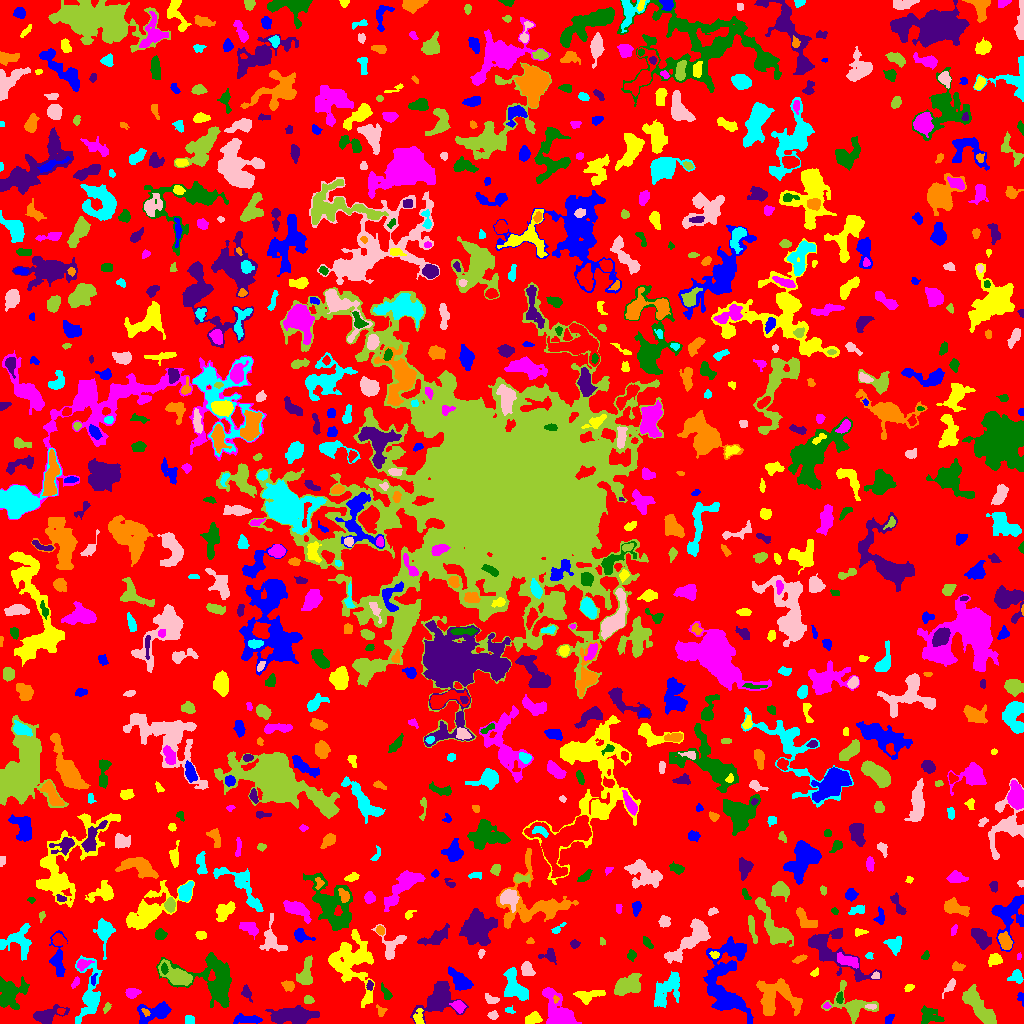

The file beside this chart, header and first rows:
ID, X, Y, A, B, theta, total_flux, mu_max, mu_median, mu_mean, R_fwhm, R_e, R10, R90, x_start, x_end, y_start, y_end, area, greylevel
0, 514.3, 511.4, 299.3, 297.4, -0.3626, 1379697, 11.0, 2.0, 1.908, 54.84, 232.7, 89.45, 368.6, 0, 1023, 0, 1023, 723029, 1.908
1, 888.7, 4.485, 2.747, 1.725, 0.9947, 134.0, 4.0, 2.0, 1.74, 3.7, 2.764, 0.9772, 4.334, 885, 894, 0, 9, 77, 5.74
2, 533.4, 5.074, 3.633, 2.367, 0.3705, 367.0, 5.0, 2.0, 2.238, 4.82, 3.7, 1.493, 5.614, 525, 542, 0, 12, 164, 7.238
3, 559, 9.085, 10.92, 5.564, -1.062, 5597, 42.0, 5.0, 8.171, 4.406, 6.408, 2.111, 12.63, 542, 581, 0, 36, 685, 10.17
4, 928.9, 8.233, 5.474, 4.393, -0.2766, 562.0, 5.0, 2.0, 2.081, 5.109, 4.787, 1.871, 7.899, 921, 944, 0, 18, 270, 6.081
5, 45.6, 7.127, 6.759, 3.366, 0.2403, 1112, 10.0, 2.0, 3.31, 5.89, 4.886, 1.871, 8.078, 33, 69, 0, 19, 336, 7.31
6, 145.5, 11.5, 2.451, 1.355, -0.7689, 116.0, 4.0, 2.0, 2.231, 3.523, 2.326, 0.7979, 3.523, 141, 150, 7, 15, 52, 12.23
7, 189.6, 3.485, 2.289, 2.232, -1.296, 231.0, 5.0, 3.0, 2.718, 3.909, 2.821, 1.128, 4.334, 185, 194, 0, 8, 85, 6.718
8, 493, 8.294, 1.97, 1.563, -0.004209, 68.0, 3.0, 1.0, 0.8718, 2.459, 2.111, 0.7979, 3.432, 487, 498, 4, 13, 78, 6.872
9, 852.5, 18.18, 11.65, 7.21, -0.3204, 2088, 13.0, 3.0, 3.702, 4.618, 7.069, 2.394, 11.86, 821, 878, 0, 43, 564, 6.702
10, 60.97, 12.35, 1.725, 1.589, 0.2989, 95.0, 4.0, 2.0, 1.9, 3.038, 2.111, 0.7979, 3.29, 57, 65, 9, 15, 50, 7.9
11, 247, 4.218, 7.431, 2.053, -0.02323, 418.0, 3.0, 2.0, 1.99, 6.887, 4.82, 2.034, 7.269, 233, 262, 0, 10, 210, 6.99
12, 418.6, 5.355, 4.497, 2.205, 1.562, 248.0, 5.0, 2.0, 1.984, 3.385, 3.192, 1.128, 5.232, 413, 424, 0, 15, 125, 7.984
13, 458.4, 17.62, 3.009, 2.3, -0.3343, 567.0, 11.0, 3.0, 4.139, 3.523, 3.192, 1.262, 5.293, 449, 466, 10, 23, 137, 10.14
14, 9.452, 30.03, 7.36, 6.751, 0.9749, 1751, 7.0, 3.0, 3.035, 8.444, 7.291, 2.932, 11.55, 0, 29, 14, 47, 577, 7.035
15, 294.8, 8.027, 11.28, 3.868, 0.003373, 3033, 13.0, 4.0, 4.695, 6.817, 7.756, 2.932, 12.44, 265, 319, 0, 18, 646, 7.695
16, 380.8, 12.45, 3.046, 2.146, -1.103, 176.0, 4.0, 2.0, 2.228, 4.184, 2.877, 1.128, 4.334, 376, 387, 7, 19, 79, 7.228
17, 509.3, 13.15, 2.412, 1.576, -0.2128, 142.0, 5.0, 2.0, 2.536, 2.877, 2.257, 0.7979, 3.523, 505, 515, 10, 18, 56, 6.536
18, 870.8, 16.92, 2.784, 1.2, -0.02238, 165.0, 7.0, 3.0, 3.0, 2.459, 2.257, 0.7979, 3.613, 865, 876, 14, 19, 55, 10.0
19, 106.5, 15.55, 2.771, 1.434, 1.045, 113.0, 4.0, 2.0, 1.794, 3.338, 2.459, 0.7979, 3.949, 103, 111, 10, 21, 63, 5.794
20, 956.1, 16.29, 1.885, 1.212, 1.47, 92.0, 6.0, 2.0, 2.14, 2.111, 1.871, 0.5642, 3.141, 954, 959, 12, 20, 43, 7.14
21, 154.8, 11.17, 9.198, 4.093, 0.2664, 2131, 13.0, 5.0, 5.11, 5.971, 6.257, 2.326, 9.95, 137, 171, 0, 22, 417, 8.11
22, 351.9, 61.28, 14.78, 10.13, -1.234, 5230, 15.0, 3.0, 3.983, 5.809, 10.91, 3.742, 17.93, 328, 374, 16, 94, 1313, 6.983
23, 826.8, 17.42, 1.826, 1.35, 0.007787, 76.0, 4.0, 2.0, 1.81, 2.821, 1.784, 0.5642, 2.932, 823, 831, 15, 21, 42, 7.81
24, 839.6, 25.23, 2.603, 1.58, 1.451, 145.0, 6.0, 2.0, 2.042, 2.585, 2.459, 0.7979, 4.146, 836, 843, 20, 32, 71, 8.042
25, 246.2, 31.11, 3.481, 2.078, -1.051, 121.0, 3.0, 1.0, 1.09, 3.141, 2.877, 1.128, 4.72, 241, 252, 21, 39, 111, 7.09
26, 555.5, 23.97, 1.757, 1.078, -1.515, 74.0, 5.0, 2.0, 1.897, 2.111, 1.784, 0.5642, 2.706, 553, 559, 20, 28, 39, 9.897
27, 666.9, 34.22, 9.785, 5.197, 0.9215, 1711, 7.0, 3.0, 3.094, 8.195, 7.838, 3.09, 11.89, 654, 679, 16, 52, 553, 6.094
28, 491.2, 24.01, 3.498, 1.687, -0.3507, 110.0, 3.0, 1.0, 1.019, 3.192, 2.821, 0.9772, 4.442, 485, 499, 20, 30, 108, 7.019
29, 308.3, 23.8, 2.468, 1.929, -0.06861, 192.0, 5.0, 2.0, 2.43, 3.432, 2.821, 0.9772, 4.297, 304, 314, 20, 28, 79, 7.43
30, 350.3, 31.32, 2.845, 2.211, -1.237, 374.0, 9.0, 3.0, 3.143, 3.09, 3.141, 1.128, 5.078, 345, 356, 25, 38, 119, 8.143
31, 1021, 26.08, 3.296, 1.543, -1.334, 174.0, 5.0, 3.0, 2.677, 3.29, 2.585, 0.9772, 3.989, 1017, 1023, 17, 31, 65, 6.677
32, 589.6, 28.46, 7.598, 2.476, 0.1355, 556.0, 5.0, 2.0, 2.189, 5.352, 4.72, 1.871, 7.674, 573, 605, 19, 33, 254, 6.189
33, 131.8, 30.32, 3.107, 2.259, 0.1233, 356.0, 6.0, 2.0, 2.738, 4.406, 3.338, 1.262, 5.293, 125, 141, 25, 35, 130, 6.738
34, 386.1, 29.9, 4.119, 1.922, -1.077, 354.0, 6.0, 3.0, 3.308, 4.442, 3.29, 1.262, 5.202, 381, 392, 24, 41, 107, 6.308
35, 437.9, 23.97, 10.31, 7.191, 0.7504, 2908, 11.0, 3.0, 3.924, 7.225, 8.019, 2.985, 13.55, 410, 468, 0, 42, 741, 6.924
36, 288.4, 37.83, 2.956, 2.371, -0.3233, 166.0, 3.0, 1.0, 1.443, 3.989, 3.29, 1.262, 5.202, 281, 294, 32, 43, 115, 6.443
37, 514.3, 38.28, 8.907, 4.422, -1.116, 1237, 8.0, 2.0, 2.599, 6.723, 6.531, 2.459, 10.26, 503, 528, 23, 56, 476, 6.599
38, 950.2, 37.74, 4.968, 1.712, 0.9588, 179.0, 5.0, 1.0, 1.557, 2.523, 3.192, 1.128, 5.352, 942, 955, 25, 45, 115, 5.557
39, 978.7, 16.63, 12.24, 3.826, -0.8952, 2243, 9.0, 4.0, 3.726, 7.225, 7.999, 3.09, 12.28, 962, 996, 0, 39, 602, 6.726
40, 36.38, 43.03, 2.223, 1.707, -1.386, 118.0, 4.0, 2.0, 1.967, 3.523, 2.394, 0.7979, 3.785, 33, 40, 38, 47, 60, 6.967
41, 460.9, 42.01, 6.979, 3.288, -0.7814, 917.0, 9.0, 2.0, 2.813, 4.37, 5.14, 1.954, 8.649, 448, 473, 33, 57, 326, 6.813
42, 908.6, 35.81, 2.332, 1.641, 0.5612, 146.0, 4.0, 2.0, 2.246, 3.742, 2.523, 0.9772, 3.909, 904, 914, 32, 39, 65, 6.246
43, 75.82, 41.08, 2.972, 1.516, 1.02, 99.0, 3.0, 1.0, 1.414, 2.985, 2.459, 0.9772, 4.029, 71, 79, 35, 47, 70, 5.414
44, 216.4, 40.22, 14.94, 10.5, -0.7584, 3583, 14.0, 2.0, 2.937, 6.206, 9.15, 3.192, 15.93, 156, 231, 16, 71, 1220, 6.937
45, 369.7, 38.2, 2.47, 1.692, -1.562, 106.0, 3.0, 2.0, 1.738, 3.432, 2.585, 0.9772, 3.949, 366, 373, 33, 43, 61, 6.738
46, 776.1, 26.49, 11.51, 9.024, -0.2579, 3052, 7.0, 3.0, 3.586, 11.48, 9.657, 3.868, 14.65, 756, 802, 8, 45, 851, 6.586
47, 1016, 46.11, 3.18, 2.772, -0.5132, 404.0, 6.0, 2.0, 2.748, 4.82, 3.523, 1.382, 5.614, 1007, 1023, 40, 54, 147, 7.748
48, 875.6, 47.77, 2.14, 1.704, 0.357, 88.0, 3.0, 2.0, 1.63, 3.192, 2.459, 0.7979, 3.7, 871, 879, 45, 52, 54, 7.63
49, 627.1, 37.97, 7.246, 4.03, 0.447, 1297, 7.0, 3.0, 2.889, 7.378, 6.555, 2.523, 10.08, 614, 641, 28, 50, 449, 6.889
50, 142.6, 49.92, 2.958, 2.253, 0.1742, 378.0, 8.0, 3.0, 3.15, 3.742, 3.192, 1.262, 5.232, 135, 148, 45, 56, 120, 7.15
51, 93.05, 43.88, 2.963, 1.348, 1.374, 103.0, 3.0, 2.0, 1.839, 3.241, 2.326, 0.9772, 3.7, 91, 97, 38, 50, 56, 7.839
52, 814.5, 49.94, 2.199, 1.241, 0.9116, 53.0, 3.0, 1.0, 0.9298, 1.954, 1.784, 0.5642, 3.038, 810, 818, 47, 56, 57, 5.93
53, 82.95, 59.1, 3.861, 2.411, 0.4022, 404.0, 6.0, 3.0, 3.232, 5.109, 3.656, 1.382, 5.642, 77, 94, 52, 64, 125, 8.232
54, 164.2, 54.94, 2.513, 1.499, -1.454, 185.0, 6.0, 2.0, 2.681, 3.241, 2.459, 0.9772, 3.909, 161, 168, 49, 61, 69, 13.68
55, 830.2, 73.1, 18.94, 7.922, -0.651, 2166, 8.0, 2.0, 2.334, 7.999, 8.482, 3.192, 14.26, 808, 881, 42, 95, 928, 6.334
56, 957.3, 56.87, 3.203, 2.099, -0.06408, 125.0, 3.0, 1.0, 1.289, 3.09, 3.038, 1.128, 4.983, 952, 965, 53, 62, 97, 5.289
57, 90.08, 28.2, 16.14, 5.669, 1.519, 2398, 11.0, 3.0, 3.45, 6.206, 7.674, 2.764, 13.16, 75, 102, 0, 68, 695, 6.45
58, 527.3, 53.02, 3.643, 2.59, -1.183, 534.0, 7.0, 3.0, 3.317, 4.82, 3.785, 1.493, 5.971, 521, 535, 48, 62, 161, 8.317
59, 176.6, 47.56, 8.607, 3.809, -0.4883, 1595, 10.0, 4.0, 3.667, 7.092, 6.206, 2.394, 9.608, 158, 192, 38, 64, 435, 9.667
... 853 more rows
